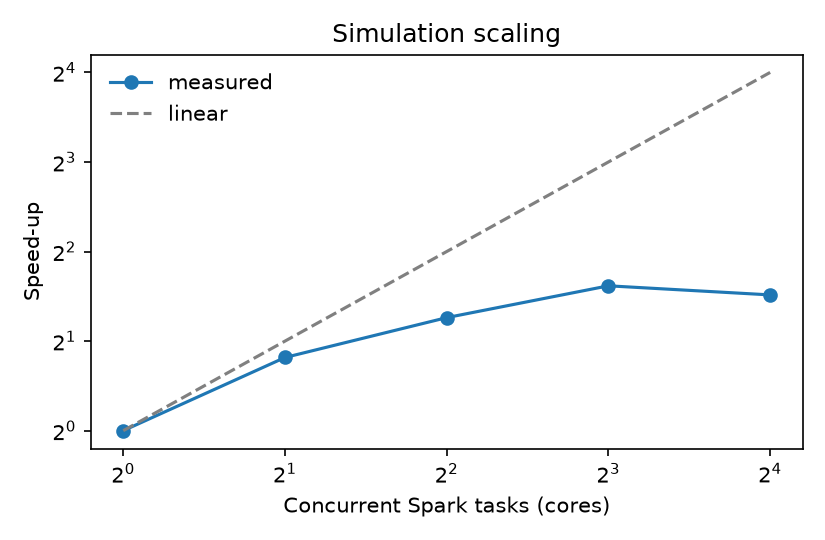

The data file committed next to this chart (first rows):
parallelism, n_sims, seconds, sims_per_second, speedup
1, 200000, 14.4, 13885, 1.0
2, 200000, 8.176, 24462, 1.762
4, 200000, 6.006, 33303, 2.398
8, 200000, 4.695, 42601, 3.068
16, 200000, 5.037, 39705, 2.86
